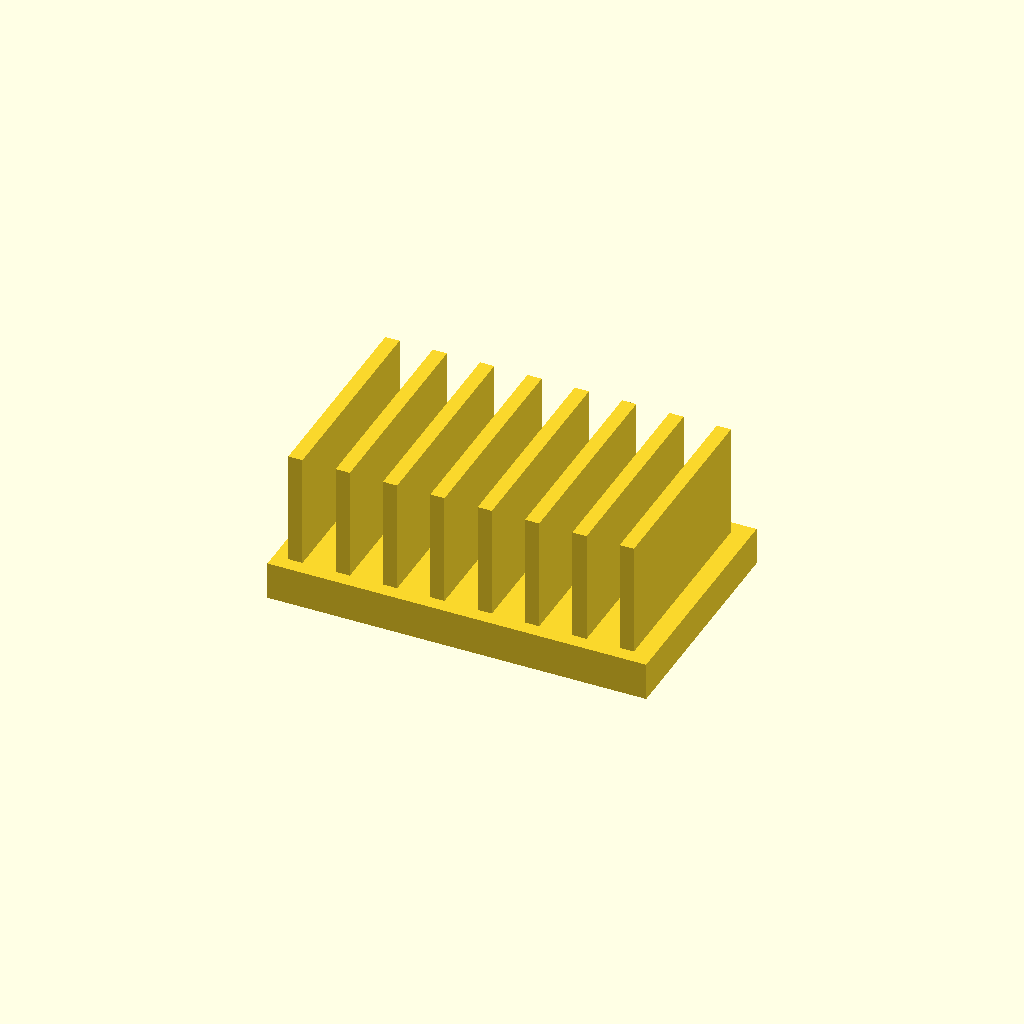
Cell 1: the model at its default parameters.
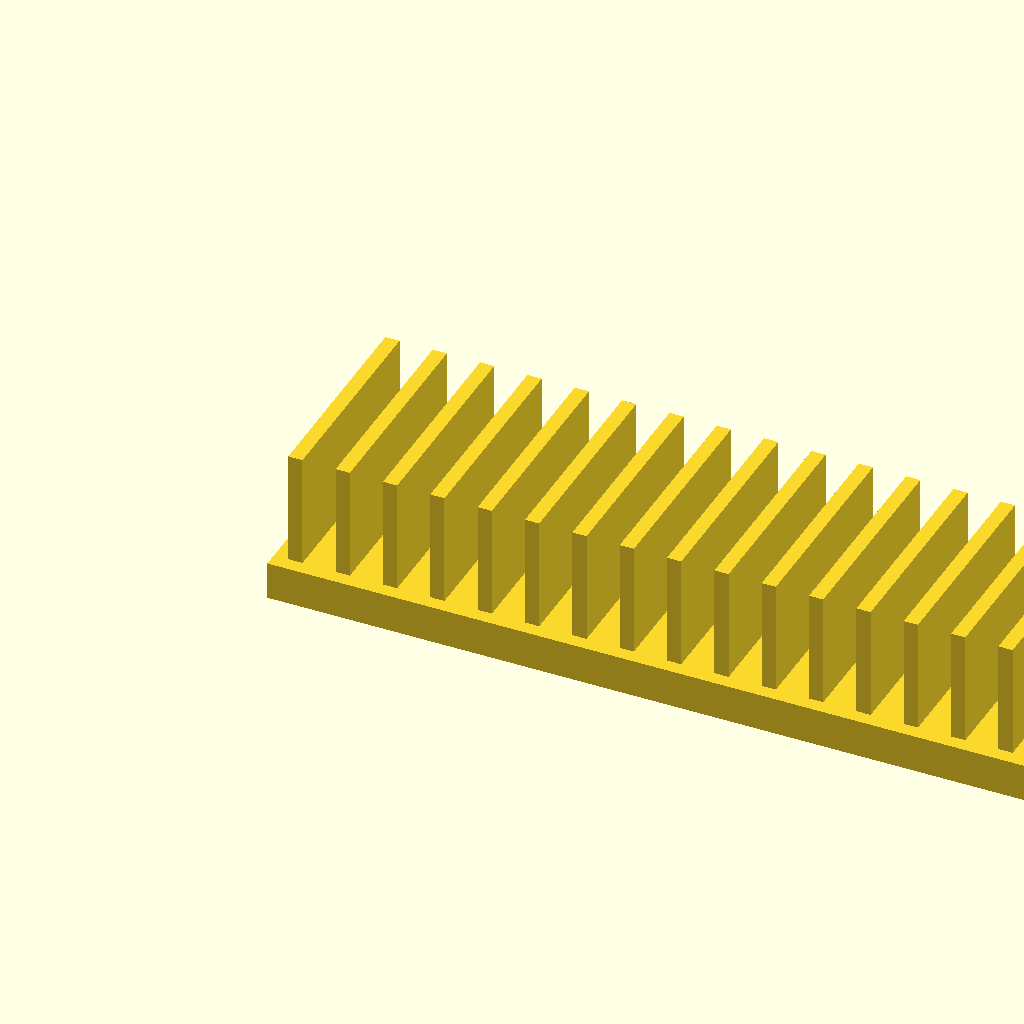
Cell 2 — base_l set to 160, the other parameters unchanged.
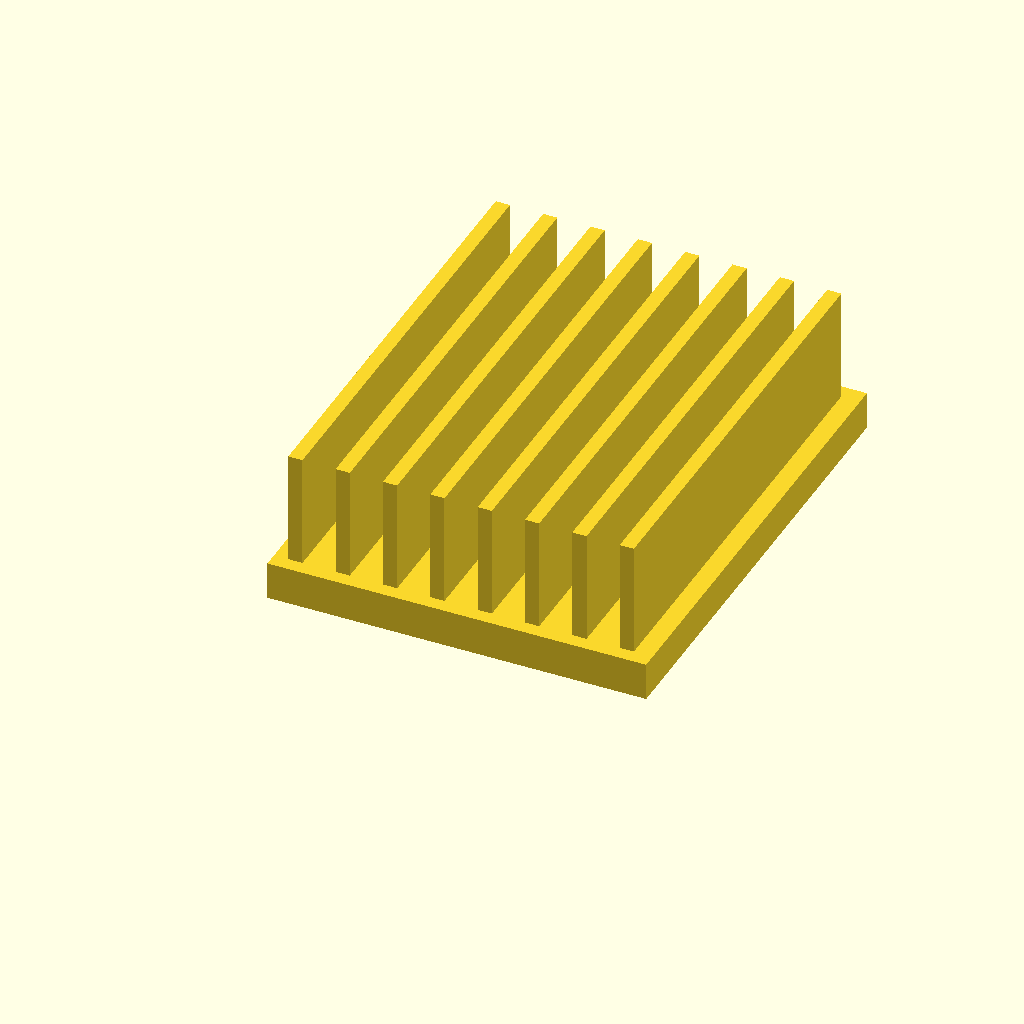
Cell 3: base_w = 100 (everything else at default).
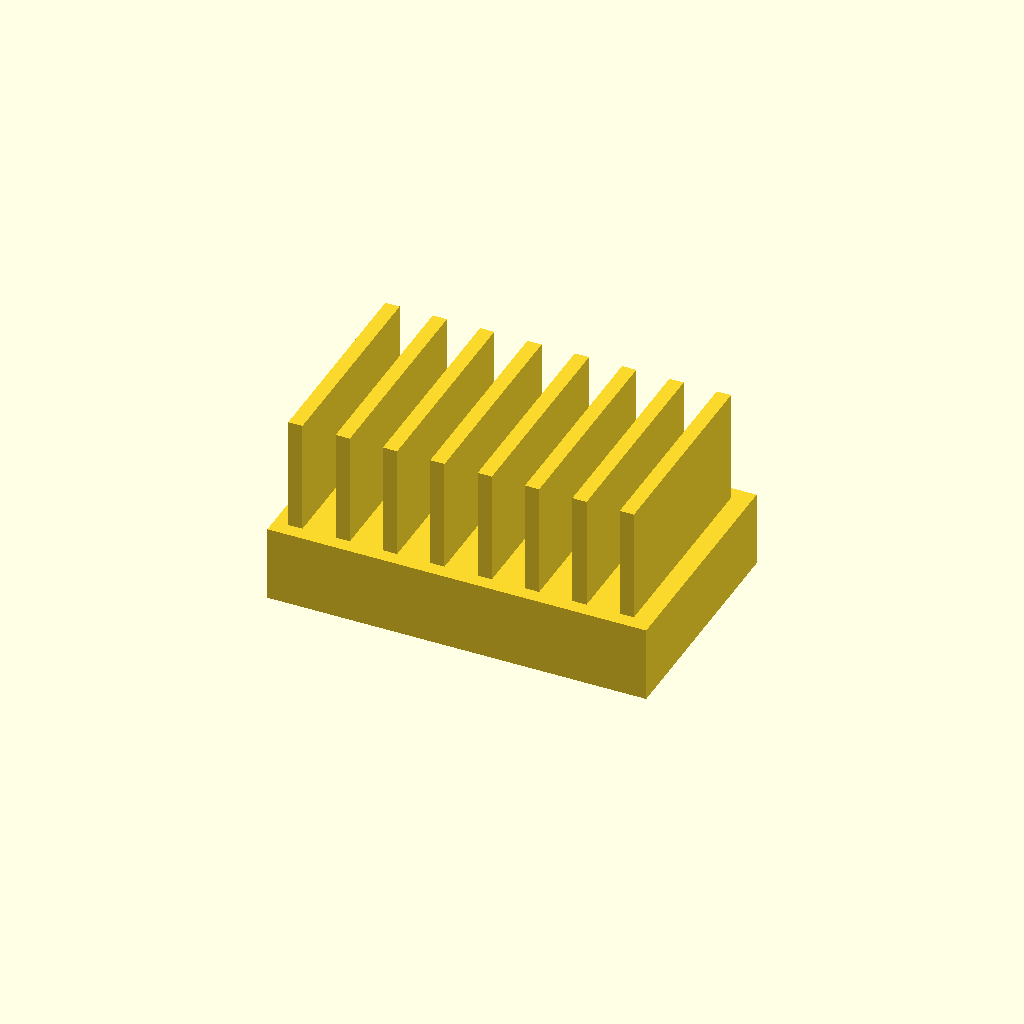
Cell 4: the same model with base_t = 16.
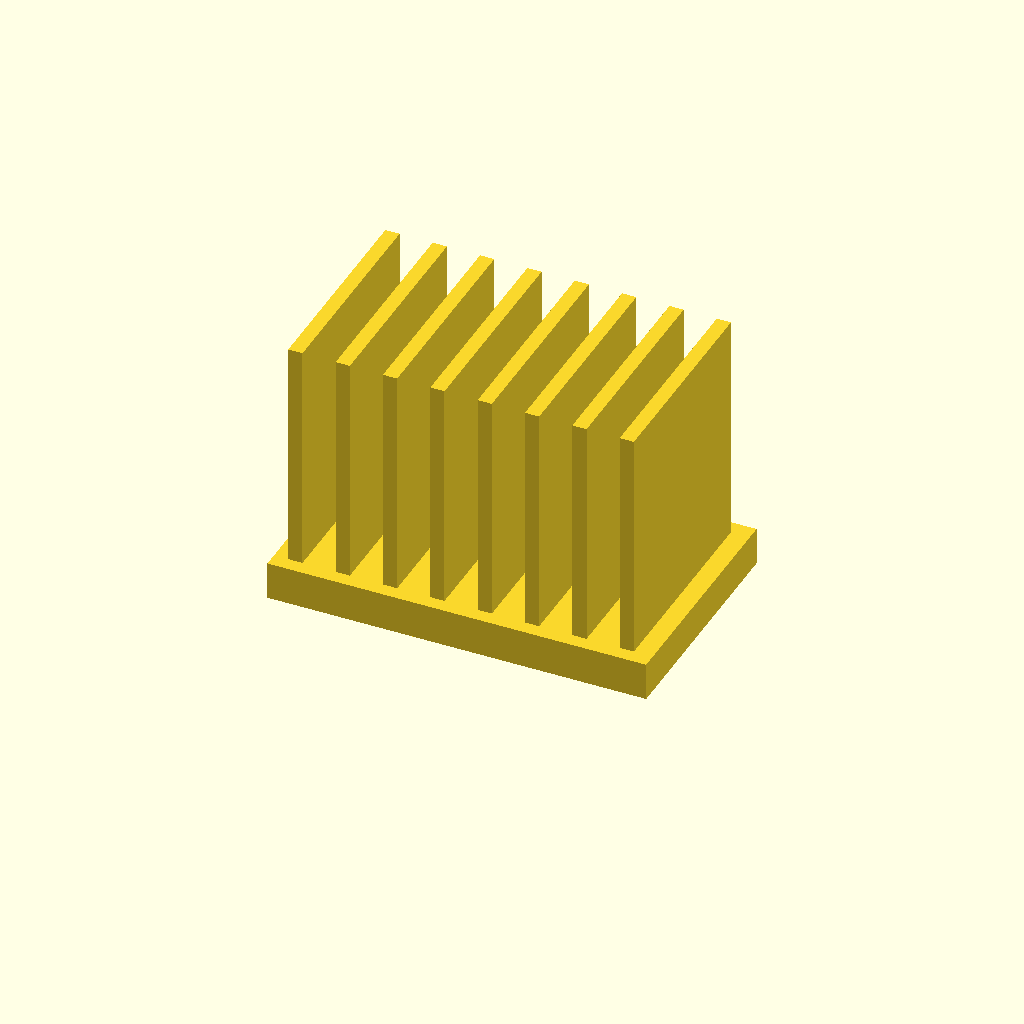
Cell 5: the same model with fin_h = 50.
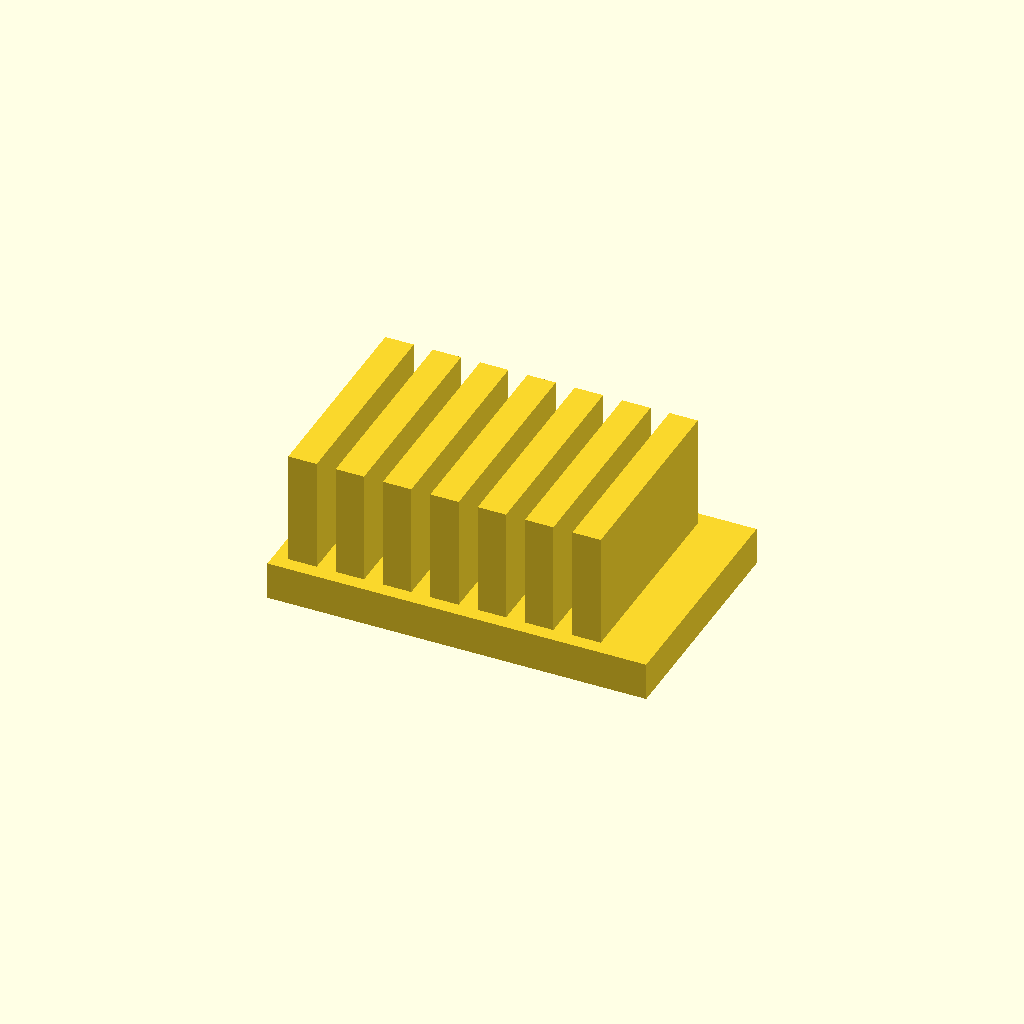
Cell 6: the same model with fin_t = 6.
All cells are drawn from one camera (rotation 55°, 0°, 25°, orthographic, colour scheme Cornfield), so only the parameter changes between them.
OpenSCAD source file optional_data/data/solid2/heatsink/part_0043.scad:
$fn = 32;

// ----------------------------------------------------------------------
// Heatsink: uniform fin block
// ----------------------------------------------------------------------

// --- parameters (mm) ---
base_l = 80;              // base length, X
base_w = 50;              // base width, Y
base_t = 8;               // base plate thickness
fin_h = 25;               // fin height above the base
fin_t = 3;                // fin thickness
edge = 3;                 // margin from the base ends
pitch = 10;               // fin pitch

n_fins = floor((base_l - 2 * edge - fin_t) / pitch) + 1;  // fin count
total_h = base_t + fin_h - 1;  // overall height

union() {
  cube([base_l, base_w, base_t]);
  for (i = [0 : n_fins - 1])
    translate([edge + i * pitch, edge, base_t - 1])
      cube([fin_t, base_w - 2 * edge, fin_h]);
}
Parameter table extracted from the source (name, type, default, range or options):
base_l: number, default 80
base_w: number, default 50
base_t: number, default 8
fin_h: number, default 25
fin_t: number, default 3
edge: number, default 3
pitch: number, default 10
